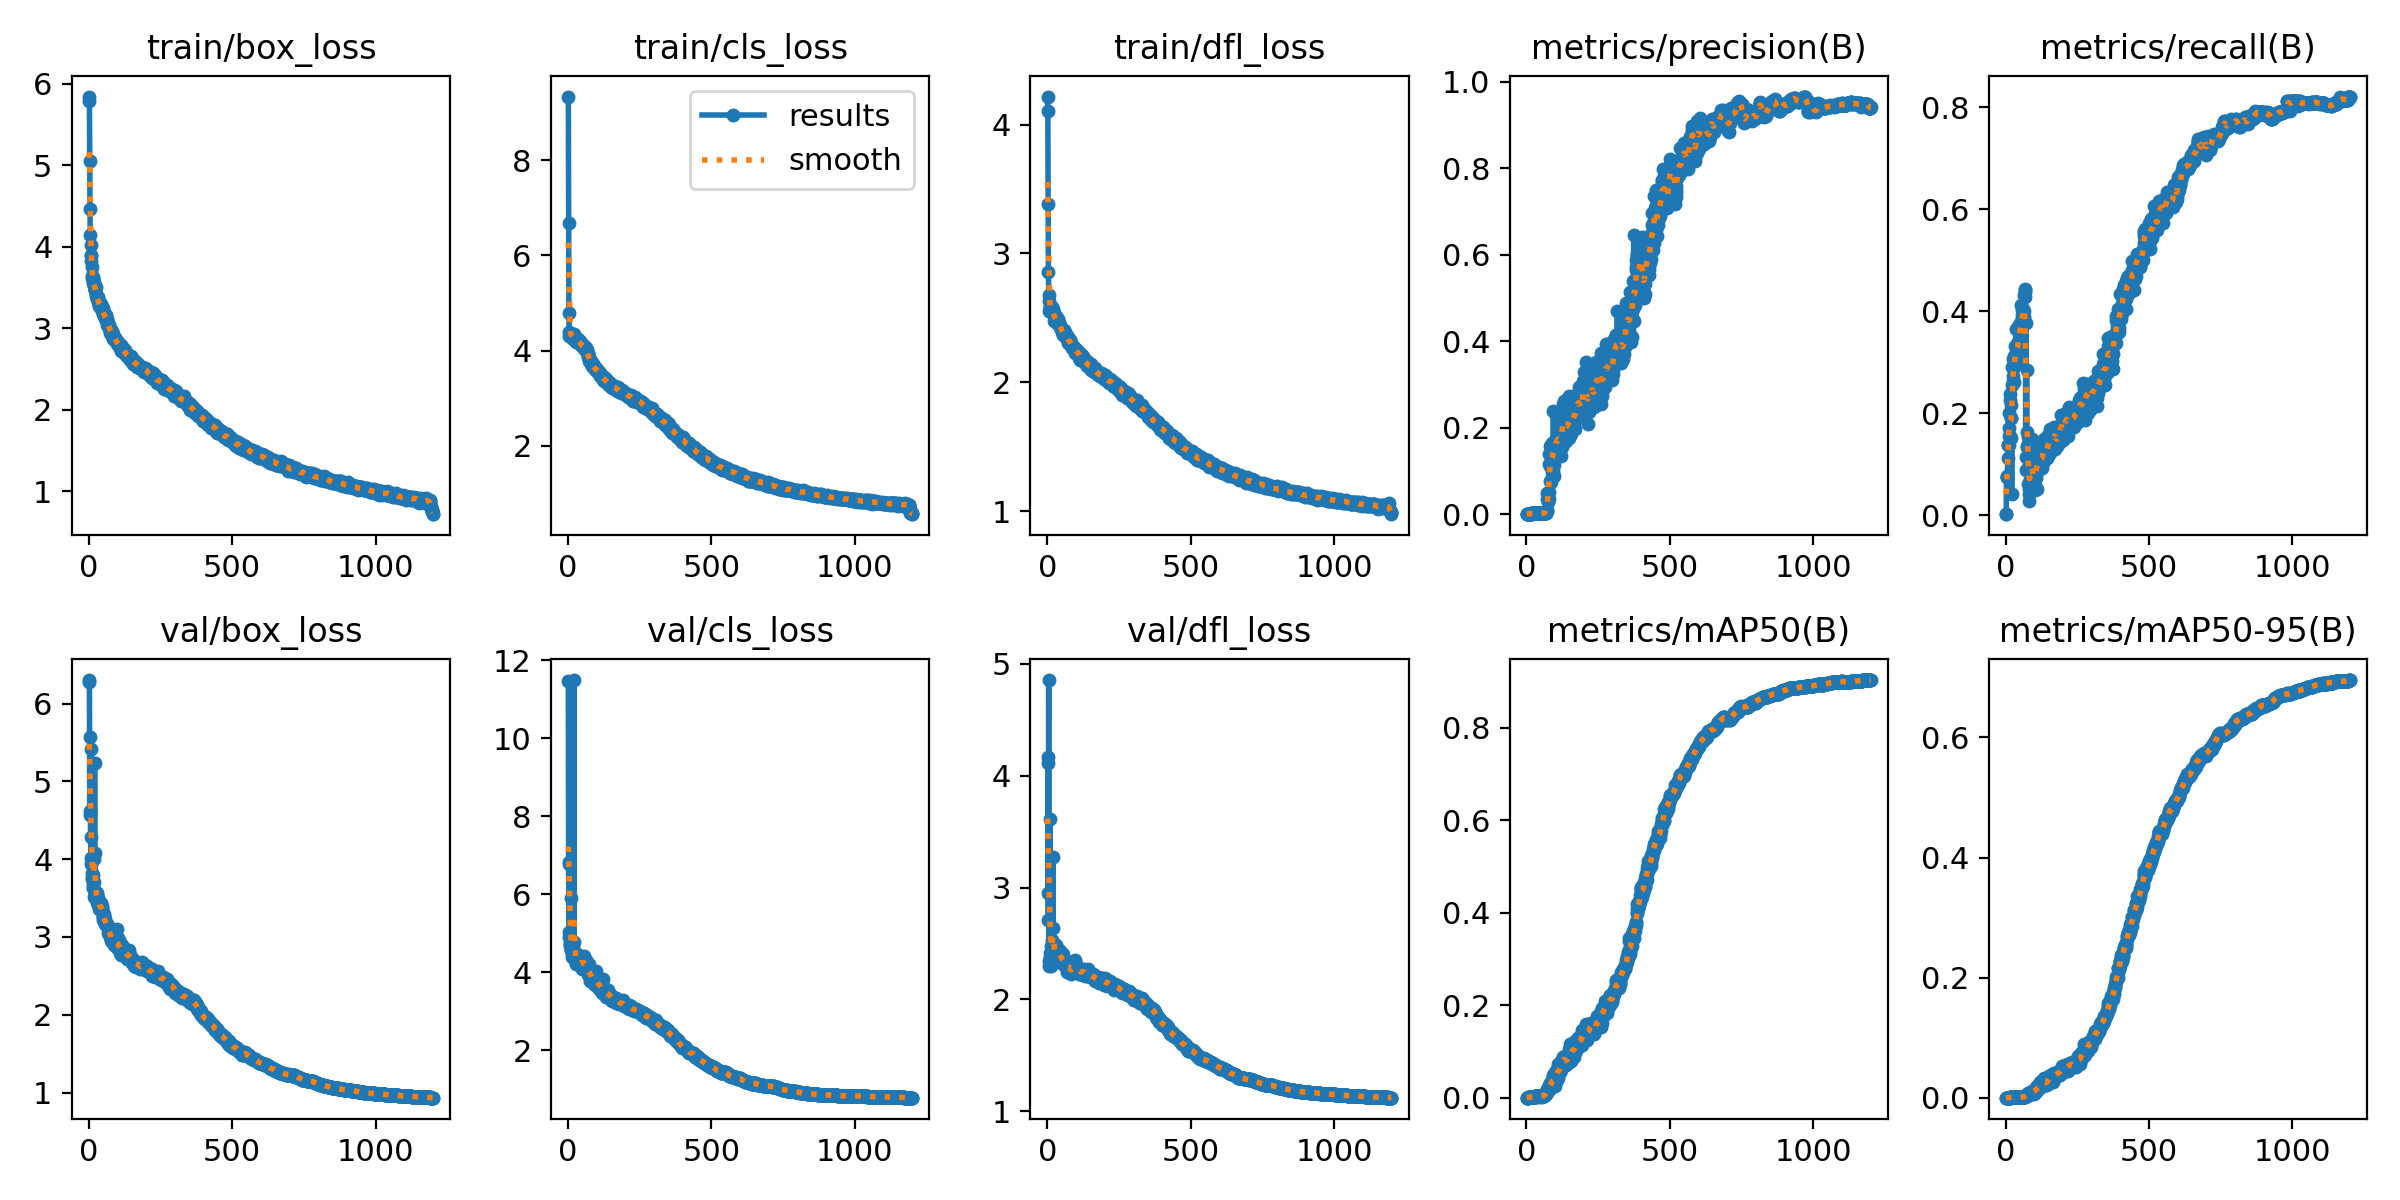

The data file committed next to this chart (first rows):
epoch, time, train/box_loss, train/cls_loss, train/dfl_loss, metrics/precision(B), metrics/recall(B), metrics/mAP50(B), metrics/mAP50-95(B), val/box_loss, val/cls_loss, val/dfl_loss, lr/pg0, lr/pg1, lr/pg2
1, 10.54, 5.843, 9.339, 4.217, 1e-05, 0.00213, 1e-05, 0, 6.304, 11.47, 4.166, 0.003278, 0.003278, 0.003278
2, 19.99, 5.791, 6.689, 4.105, 1e-05, 0.00213, 1e-05, 0, 6.283, 6.779, 4.117, 0.006606, 0.006606, 0.006606
3, 29.32, 5.05, 4.783, 3.382, 0.00057, 0.07447, 0.00038, 0.00011, 4.625, 5.045, 2.953, 0.009928, 0.009928, 0.009928
4, 38.39, 4.459, 4.387, 2.857, 0.00057, 0.07447, 0.00038, 0.00011, 4.573, 4.905, 2.714, 0.009975, 0.009975, 0.009975
5, 47.35, 4.148, 4.317, 2.678, 0.00057, 0.07447, 0.00038, 0.00011, 5.567, 6.836, 4.855, 0.009967, 0.009967, 0.009967
6, 56.56, 4.024, 4.336, 2.551, 0.00051, 0.0766, 0.00032, 9e-05, 4.282, 4.677, 2.302, 0.009959, 0.009959, 0.009959
7, 65.6, 3.894, 4.328, 2.634, 0.0008, 0.1128, 0.00124, 0.00019, 4.015, 4.73, 2.343, 0.00995, 0.00995, 0.00995
8, 74.83, 3.886, 4.313, 2.583, 0.00108, 0.1383, 0.00074, 0.00017, 3.935, 4.742, 2.412, 0.009942, 0.009942, 0.009942
9, 83.6, 3.824, 4.308, 2.581, 0.00108, 0.1383, 0.00074, 0.00017, 5.413, 5.917, 3.609, 0.009934, 0.009934, 0.009934
10, 92.68, 3.747, 4.348, 2.555, 0.00112, 0.1702, 0.00083, 0.00017, 3.824, 4.863, 2.36, 0.009926, 0.009926, 0.009926
11, 101.8, 3.637, 4.357, 2.568, 0.00143, 0.2, 0.00097, 0.00023, 3.774, 4.563, 2.382, 0.009917, 0.009917, 0.009917
12, 111, 3.617, 4.334, 2.557, 0.00125, 0.1383, 0.00094, 0.00021, 3.746, 4.576, 2.48, 0.009909, 0.009909, 0.009909
13, 120.1, 3.615, 4.34, 2.558, 0.0011, 0.1553, 0.00083, 0.0002, 3.687, 4.538, 2.391, 0.009901, 0.009901, 0.009901
14, 129.1, 3.593, 4.311, 2.56, 0.00152, 0.2255, 0.0014, 0.00029, 3.632, 4.491, 2.297, 0.009893, 0.009893, 0.009893
15, 138.4, 3.632, 4.267, 2.585, 0.00163, 0.2383, 0.0017, 0.00038, 3.638, 4.388, 2.419, 0.009884, 0.009884, 0.009884
16, 147.6, 3.559, 4.276, 2.551, 0.00121, 0.1553, 0.00116, 0.0003, 3.794, 4.445, 2.424, 0.009876, 0.009876, 0.009876
17, 156.7, 3.515, 4.242, 2.541, 0.00144, 0.1511, 0.00107, 0.00025, 4.002, 4.643, 2.534, 0.009868, 0.009868, 0.009868
18, 165.8, 3.548, 4.279, 2.565, 0.00148, 0.217, 0.00154, 0.00051, 3.517, 4.577, 2.442, 0.00986, 0.00986, 0.00986
19, 175, 3.565, 4.357, 2.573, 0.00205, 0.1915, 0.00177, 0.00039, 3.701, 4.473, 2.398, 0.009851, 0.009851, 0.009851
20, 183.9, 3.473, 4.306, 2.556, 0.00205, 0.1915, 0.00177, 0.00039, 5.242, 11.49, 3.275, 0.009843, 0.009843, 0.009843
21, 192.7, 3.471, 4.29, 2.536, 0.00245, 0.04255, 0.00133, 0.00032, 4.078, 4.784, 2.635, 0.009835, 0.009835, 0.009835
22, 201.7, 3.514, 4.308, 2.528, 0.00178, 0.2553, 0.00214, 0.0005, 3.555, 4.455, 2.435, 0.009827, 0.009827, 0.009827
23, 210.9, 3.467, 4.243, 2.533, 0.00196, 0.2915, 0.00251, 0.00055, 3.558, 4.353, 2.379, 0.009819, 0.009819, 0.009819
24, 220.3, 3.5, 4.256, 2.536, 0.00173, 0.2638, 0.00153, 0.00034, 3.522, 4.491, 2.397, 0.00981, 0.00981, 0.00981
25, 229.4, 3.399, 4.261, 2.474, 0.00192, 0.2894, 0.00231, 0.0005, 3.504, 4.409, 2.387, 0.009802, 0.009802, 0.009802
26, 238.4, 3.415, 4.189, 2.502, 0.00195, 0.2723, 0.00203, 0.00043, 3.574, 4.217, 2.427, 0.009794, 0.009794, 0.009794
27, 247.4, 3.371, 4.203, 2.495, 0.00203, 0.3064, 0.00194, 0.00043, 3.438, 4.309, 2.404, 0.009786, 0.009786, 0.009786
28, 256.4, 3.361, 4.222, 2.505, 0.00208, 0.3128, 0.00235, 0.00051, 3.465, 4.256, 2.457, 0.009777, 0.009777, 0.009777
29, 265.4, 3.366, 4.226, 2.49, 0.00232, 0.2617, 0.00272, 0.0006, 3.542, 4.241, 2.382, 0.009769, 0.009769, 0.009769
30, 274.6, 3.388, 4.205, 2.513, 0.00193, 0.2915, 0.00296, 0.00061, 3.564, 4.472, 2.483, 0.009761, 0.009761, 0.009761
31, 283.9, 3.378, 4.227, 2.477, 0.00218, 0.3319, 0.00269, 0.00058, 3.505, 4.262, 2.454, 0.009753, 0.009753, 0.009753
32, 292.9, 3.348, 4.202, 2.495, 0.002, 0.3043, 0.00237, 0.00061, 3.469, 4.358, 2.478, 0.009744, 0.009744, 0.009744
33, 301.9, 3.335, 4.195, 2.492, 0.002, 0.3021, 0.00239, 0.00059, 3.425, 4.338, 2.427, 0.009736, 0.009736, 0.009736
34, 310.8, 3.294, 4.233, 2.471, 0.00203, 0.3043, 0.00232, 0.00057, 3.441, 4.275, 2.4, 0.009728, 0.009728, 0.009728
35, 319.8, 3.276, 4.206, 2.462, 0.00209, 0.3191, 0.00378, 0.00087, 3.414, 4.375, 2.451, 0.00972, 0.00972, 0.00972
36, 329, 3.332, 4.219, 2.492, 0.00208, 0.317, 0.0029, 0.00065, 3.43, 4.279, 2.425, 0.009711, 0.009711, 0.009711
37, 338, 3.288, 4.212, 2.467, 0.00241, 0.366, 0.00298, 0.00069, 3.364, 4.197, 2.405, 0.009703, 0.009703, 0.009703
38, 346.9, 3.274, 4.171, 2.463, 0.00221, 0.3362, 0.00282, 0.00073, 3.385, 4.207, 2.394, 0.009695, 0.009695, 0.009695
39, 355.9, 3.275, 4.187, 2.453, 0.00197, 0.3, 0.00264, 0.00061, 3.411, 4.242, 2.425, 0.009687, 0.009687, 0.009687
40, 364.9, 3.257, 4.191, 2.459, 0.00215, 0.3255, 0.00375, 0.00085, 3.392, 4.224, 2.429, 0.009678, 0.009678, 0.009678
41, 373.9, 3.287, 4.19, 2.455, 0.0022, 0.3277, 0.00325, 0.00079, 3.378, 4.23, 2.399, 0.00967, 0.00967, 0.00967
42, 382.9, 3.294, 4.159, 2.457, 0.0023, 0.3404, 0.00295, 0.00065, 3.441, 4.184, 2.439, 0.009662, 0.009662, 0.009662
43, 392.2, 3.254, 4.129, 2.432, 0.00223, 0.3191, 0.00352, 0.00078, 3.395, 4.269, 2.409, 0.009654, 0.009654, 0.009654
44, 401.2, 3.269, 4.118, 2.438, 0.00208, 0.317, 0.00274, 0.00065, 3.358, 4.316, 2.36, 0.009645, 0.009645, 0.009645
45, 410.1, 3.23, 4.144, 2.437, 0.00245, 0.3723, 0.0032, 0.00074, 3.372, 4.217, 2.437, 0.009637, 0.009637, 0.009637
46, 419.1, 3.229, 4.127, 2.43, 0.00228, 0.3447, 0.00255, 0.00057, 3.395, 4.293, 2.387, 0.009629, 0.009629, 0.009629
47, 428.1, 3.222, 4.133, 2.419, 0.00216, 0.3298, 0.00235, 0.00053, 3.362, 4.368, 2.411, 0.009621, 0.009621, 0.009621
48, 437.2, 3.251, 4.102, 2.411, 0.00245, 0.3723, 0.00396, 0.00091, 3.254, 4.088, 2.344, 0.009612, 0.009612, 0.009612
49, 446.4, 3.218, 4.094, 2.427, 0.00232, 0.3532, 0.00333, 0.00078, 3.214, 4.241, 2.341, 0.009604, 0.009604, 0.009604
50, 455.3, 3.171, 4.108, 2.398, 0.00236, 0.3596, 0.00391, 0.00102, 3.263, 4.184, 2.356, 0.009596, 0.009596, 0.009596
51, 464.6, 3.182, 4.066, 2.39, 0.0024, 0.366, 0.00349, 0.00091, 3.271, 4.229, 2.377, 0.009588, 0.009588, 0.009588
52, 473.5, 3.185, 4.114, 2.403, 0.00272, 0.4128, 0.00364, 0.00082, 3.262, 4.183, 2.35, 0.009579, 0.009579, 0.009579
53, 482.5, 3.162, 4.096, 2.4, 0.00225, 0.3404, 0.00233, 0.00057, 3.264, 4.29, 2.367, 0.009571, 0.009571, 0.009571
54, 491.5, 3.188, 4.078, 2.408, 0.0025, 0.3809, 0.00585, 0.00125, 3.297, 4.214, 2.41, 0.009563, 0.009563, 0.009563
55, 500.7, 3.133, 4.088, 2.382, 0.00236, 0.3596, 0.00468, 0.00116, 3.193, 4.406, 2.317, 0.009555, 0.009555, 0.009555
56, 509.8, 3.129, 4.056, 2.364, 0.00248, 0.3787, 0.00347, 0.00089, 3.165, 4.3, 2.359, 0.009546, 0.009546, 0.009546
57, 518.8, 3.126, 4.075, 2.382, 0.00265, 0.4021, 0.0033, 0.00083, 3.174, 4.236, 2.306, 0.009538, 0.009538, 0.009538
58, 527.8, 3.125, 4.072, 2.373, 0.0026, 0.3936, 0.00493, 0.00109, 3.226, 4.118, 2.329, 0.00953, 0.00953, 0.00953
59, 536.8, 3.105, 4.021, 2.382, 0.00264, 0.3979, 0.0039, 0.00096, 3.174, 4.191, 2.323, 0.009522, 0.009522, 0.009522
60, 545.9, 3.158, 4.081, 2.404, 0.00252, 0.3851, 0.00343, 0.00089, 3.169, 4.182, 2.364, 0.009513, 0.009513, 0.009513
... 1,140 more rows
